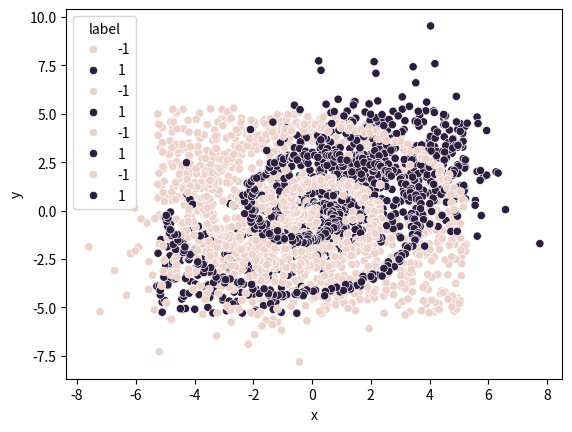

Source code (Python):
"""
[redacted]
@time 2019/01/08
"""

import math
import numpy as np


def shuffle(arr):
    np.random.shuffle(arr)
    return arr


class ScaleLinear(object):
    def __init__(self, domain, range_):
        self._domain = domain
        self._range = range_

    def __call__(self, value):
        return np.interp(value, self._domain, self._range)


linear = ScaleLinear


def dist(a, b):
    dx = a['x'] - b['x']
    dy = a['y'] - b['y']
    return math.sqrt(dx ** 2 + dy ** 2)


def random_normal(mean, variance):
    return np.random.normal(mean, variance)


def random_uniform(a, b):
    return np.random.uniform(a, b)


def classify_two_gauss_data(num_samples, noise):
    points = []
    variance_scale = linear([0, .5], [0.5, 4])
    variance = variance_scale(noise)

    def gen_gauss(cx, cy, label):
        for _ in range(math.ceil(num_samples / 2)):
            x = random_normal(cx, variance)
            y = random_normal(cy, variance)
            points.append({'x': x, 'y': y, 'label': label})

    gen_gauss(2, 2, 1)
    gen_gauss(-2, -2, -1)
    return points


def regress_plane(num_samples, noise):
    radius = 6
    label_scale = linear([-10, 10], [-1, 1])

    def get_label(a, b):
        return label_scale(a + b)

    points = []

    for _ in range(num_samples):
        x = random_uniform(-radius, radius)
        y = random_uniform(-radius, radius)
        noise_x = random_uniform(-radius, radius) * noise
        noise_y = random_uniform(-radius, radius) * noise
        label = get_label(x + noise_x, y + noise_y)
        points.append({'x': x, 'y': y, 'label': label})

    return points


def regress_gaussian(num_samples, noise):
    points = []

    label_scale = linear([0, 2], [1, 0])

    gaussians = [
        [-4, 2.5, 1],
        [0, 2.5, -1],
        [4, 2.5, 1],
        [-4, -2.5, -1],
        [0, -2.5, 1],
        [4, -2.5, -1]
    ]

    def get_label(a, b):
        _label = 0
        for i in gaussians:
            new_label = i[2] * label_scale(dist({'x': a, 'y': b}, {'x': i[0], 'y': i[1]}))
            if abs(new_label) > abs(_label):
                _label = new_label
        return _label

    radius = 6

    for _ in range(num_samples):
        x = random_uniform(-radius, radius)
        y = random_uniform(-radius, radius)
        noise_x = random_uniform(-radius, radius) * noise
        noise_y = random_uniform(-radius, radius) * noise
        label = get_label(x + noise_x, y + noise_y)
        points.append({'x': x, 'y': y, 'label': label})

    return points


def classify_spiral_data(num_samples, noise):
    points = []
    n = num_samples / 2

    def gen_spiral(delta_t, label):
        for i in range(math.ceil(n)):
            r = i / n * 5
            t = 1.75 * i / n * 2 * math.pi + delta_t
            x = r * math.sin(t) + random_uniform(-1, 1) * noise
            y = r * math.cos(t) + random_uniform(-1, 1) * noise
            points.append({'x': x, 'y': y, 'label': label})

    gen_spiral(0, 1)
    gen_spiral(math.pi, -1)

    return points


def classify_circle_data(num_samples, noise):
    points = []
    radius = 5

    def get_circle_label(p, center):
        return 1 if dist(p, center) < radius * .5 else -1

    def gen_points(a, b):
        for _ in range(math.ceil(num_samples / 2)):
            r = random_uniform(a, b)
            angle = random_uniform(0, 2 * math.pi)
            x = r * math.sin(angle)
            y = r * math.cos(angle)
            noise_x = random_uniform(-radius, radius) * noise
            noise_y = random_uniform(-radius, radius) * noise
            label = get_circle_label({'x': x + noise_x, 'y': y + noise_y}, {'x': 0, 'y': 0})
            points.append({'x': x, 'y': y, 'label': label})

    gen_points(0, radius * .5)
    gen_points(radius * .7, radius)

    return points


def classify_xor_data(num_samples, noise):
    def get_xor_label(p):
        return 1 if p['x'] * p['y'] >= 0 else -1

    points = []

    for _ in range(num_samples):
        padding = .3
        x = random_uniform(-5, 5)
        x += padding if x > 0 else -padding
        y = random_uniform(-5, 5)
        y += padding if y > 0 else -padding
        noise_x = random_uniform(-5, 5) * noise
        noise_y = random_uniform(-5, 5) * noise
        label = get_xor_label({'x': x + noise_x, 'y': y + noise_y})
        points.append({'x': x, 'y': y, 'label': label})

    return points


if __name__ == '__main__':
    # from pprint import pprint
    #
    # foo = classify_xor_data(100, 1)
    # pprint(foo)

    import pandas as pd
    import matplotlib.pylab as plt
    import seaborn as sns


    def plot_test(plot_type, ratio, noise):
        s = int(1000 * ratio)
        pts = plot_type(s, noise)
        df = pd.DataFrame(pts)
        sns.scatterplot(x='x', y='y', hue='label', data=df)
        plt.show()


    plot_test(classify_circle_data, .8, 0.2)
    plot_test(classify_xor_data, .8, 0.2)
    plot_test(classify_two_gauss_data, .8, 0.2)
    plot_test(classify_spiral_data, .8, 0.2)
